Dataset: AIFactory_FruitQC (GitHub, yuri0329/AIFactory_FruitQC). Classes: apple fuji, mandarine hallabong, mandarine onjumilgam, pear chuhwang, pear singo, persimmon bansi, persimmon booyu, persimmon daebong.

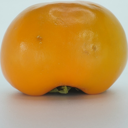
Label: persimmon booyu

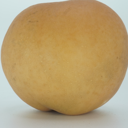
Label: pear singo

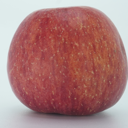
Label: apple fuji

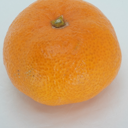
Label: mandarine onjumilgam

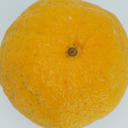
Label: mandarine hallabong

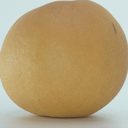
Label: pear chuhwang
